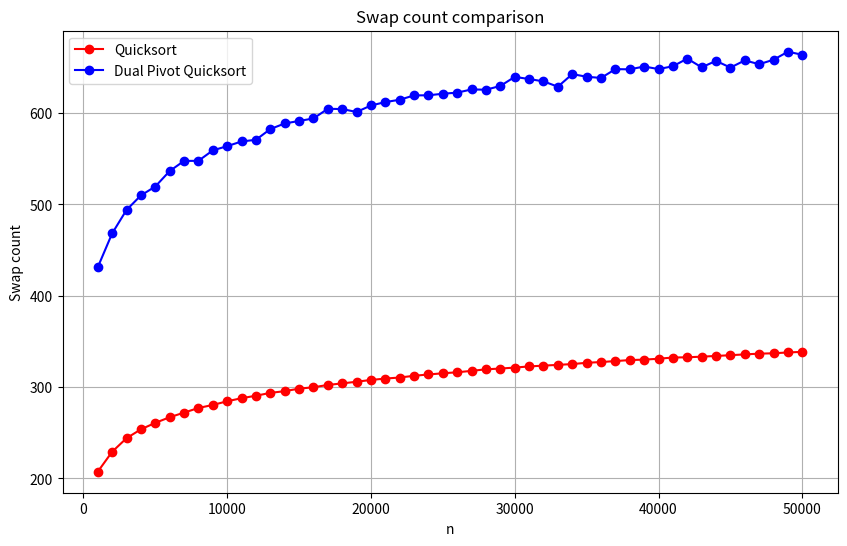
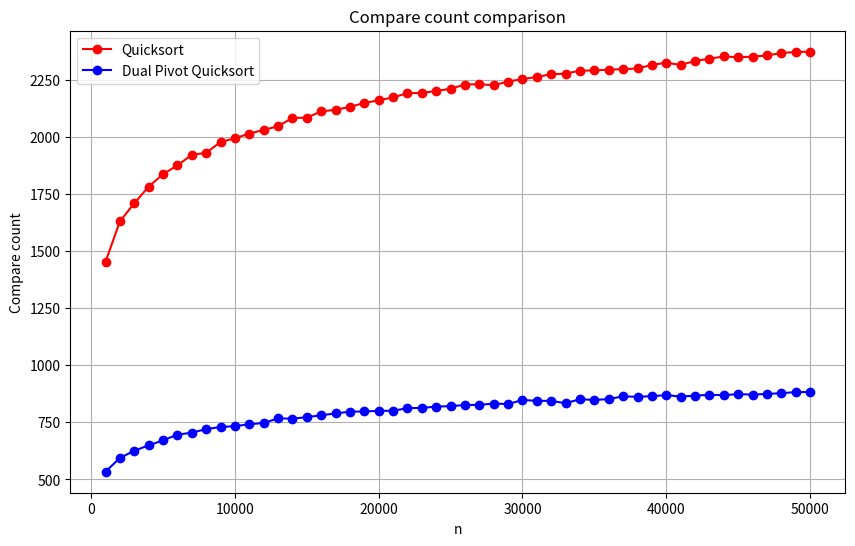

The script that saved these images, in order:
import matplotlib.pyplot as plt

# Dane wyjściowe dla quicksort
quicksort_swap = [207.338, 229.172, 244.017, 253.755, 260.815, 266.99, 272.018, 277.12, 280.423, 284.476, 287.817, 290.538, 293.636, 295.544, 298.284, 299.789, 302.336, 304.022, 305.852, 307.808, 309.322, 310.475, 312.352, 313.8, 315.108, 316.204, 317.758, 319.465, 320.275, 321.339, 322.617, 323.479, 324.313, 325.186, 326.598, 327.409, 328.469, 329.575, 330.062, 331.017, 332.359, 332.606, 333.302, 334.081, 334.901, 335.78, 336.595, 336.985, 337.917, 338.57]
quicksort_compare = [1452.54, 1629.88, 1708.92, 1782.23, 1836.45, 1875.1, 1921.31, 1930.03, 1977.24, 1993.63, 2014.2, 2030.36, 2046.27, 2082.78, 2083.78, 2111.66, 2118.49, 2131.11, 2148.21, 2160.03, 2172.53, 2191.1, 2192.2, 2200.68, 2210.64, 2229.08, 2230.47, 2225.79, 2241.96, 2252.86, 2262.18, 2274.05, 2276.41, 2290.12, 2290.46, 2294.27, 2296.08, 2299.27, 2314.76, 2324.45, 2314.86, 2332.09, 2341.98, 2352.0, 2348.44, 2350.99, 2356.16, 2366.85, 2371.5, 2372.6]

# Dane wyjściowe dla dualpivotquicksort
dualpivotquicksort_swap = [431.158, 468.202, 493.905, 509.808, 519.535, 536.462, 547.583, 547.69, 559.091, 563.768, 568.873, 570.714, 582.442, 588.584, 591.332, 594.071, 604.66, 604.366, 601.166, 608.267, 612.003, 614.57, 619.319, 619.432, 621.132, 622.352, 625.848, 625.551, 629.646, 639.601, 637.223, 634.681, 628.832, 642.618, 639.761, 638.406, 648.063, 647.867, 650.937, 648.138, 651.213, 659.576, 650.064, 657.108, 649.74, 657.636, 653.464, 658.359, 667.133, 663.8]
dualpivotquicksort_compare = [534.014, 594.328, 625.891, 649.305, 671.404, 696.193, 704.898, 720.592, 729.849, 733.536, 741.875, 747.279, 767.568, 766.378, 772.769, 781.224, 789.164, 796.969, 797.789, 800.374, 800.877, 812.242, 813.435, 818.925, 821.27, 826.01, 826.664, 832.55, 830.067, 848.149, 844.247, 844.293, 833.913, 851.575, 848.013, 852.227, 864.002, 861.92, 864.79, 869.156, 862.99, 866.998, 870.7, 869.325, 873.677, 871.73, 874.587, 877.71, 882.55, 882.78]

n_values = [i * 1000 for i in range(1, 51)]

# Generowanie wykresu dla ilości zamian
plt.figure(figsize=(10, 6))
plt.plot(n_values, quicksort_swap, 'ro-', label='Quicksort')
plt.plot(n_values, dualpivotquicksort_swap, 'bo-', label='Dual Pivot Quicksort')

plt.xlabel('n')
plt.ylabel('Swap count')
plt.title('Swap count comparison')
plt.legend()
plt.grid(True)
plt.show()

# Generowanie wykresu dla ilości porównań
plt.figure(figsize=(10, 6))
plt.plot(n_values, quicksort_compare, 'ro-', label='Quicksort')
plt.plot(n_values, dualpivotquicksort_compare, 'bo-', label='Dual Pivot Quicksort')

plt.xlabel('n')
plt.ylabel('Compare count')
plt.title('Compare count comparison')
plt.legend()
plt.grid(True)
plt.show()
